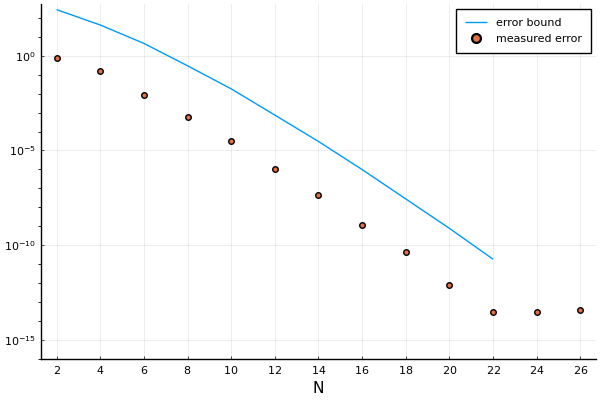

The file beside this chart, header and first rows:
Ns, es, bs
2, 0.7812, 278.1
4, 0.1499, 42.9
6, 0.008731, 4.568
8, 0.0006253, 0.3001
10, 3.222741338115842e-5, 0.01814
12, 9.999092525081466e-7, 0.0007445
14, 4.540038334166496e-8, 3.0044497609381708e-5
16, 1.124265014418313e-9, 9.83015183765396e-7
18, 4.44168035684811e-11, 2.7565174749674466e-8
20, 7.988054662178001e-13, 7.673412509830236e-10
22, 3.0309088572266774e-14, 1.8033103607481428e-11
24, 2.8310687127941492e-14, 3.6995372671116904e-13
26, 3.552713678800501e-14, 7.559411240048291e-15
